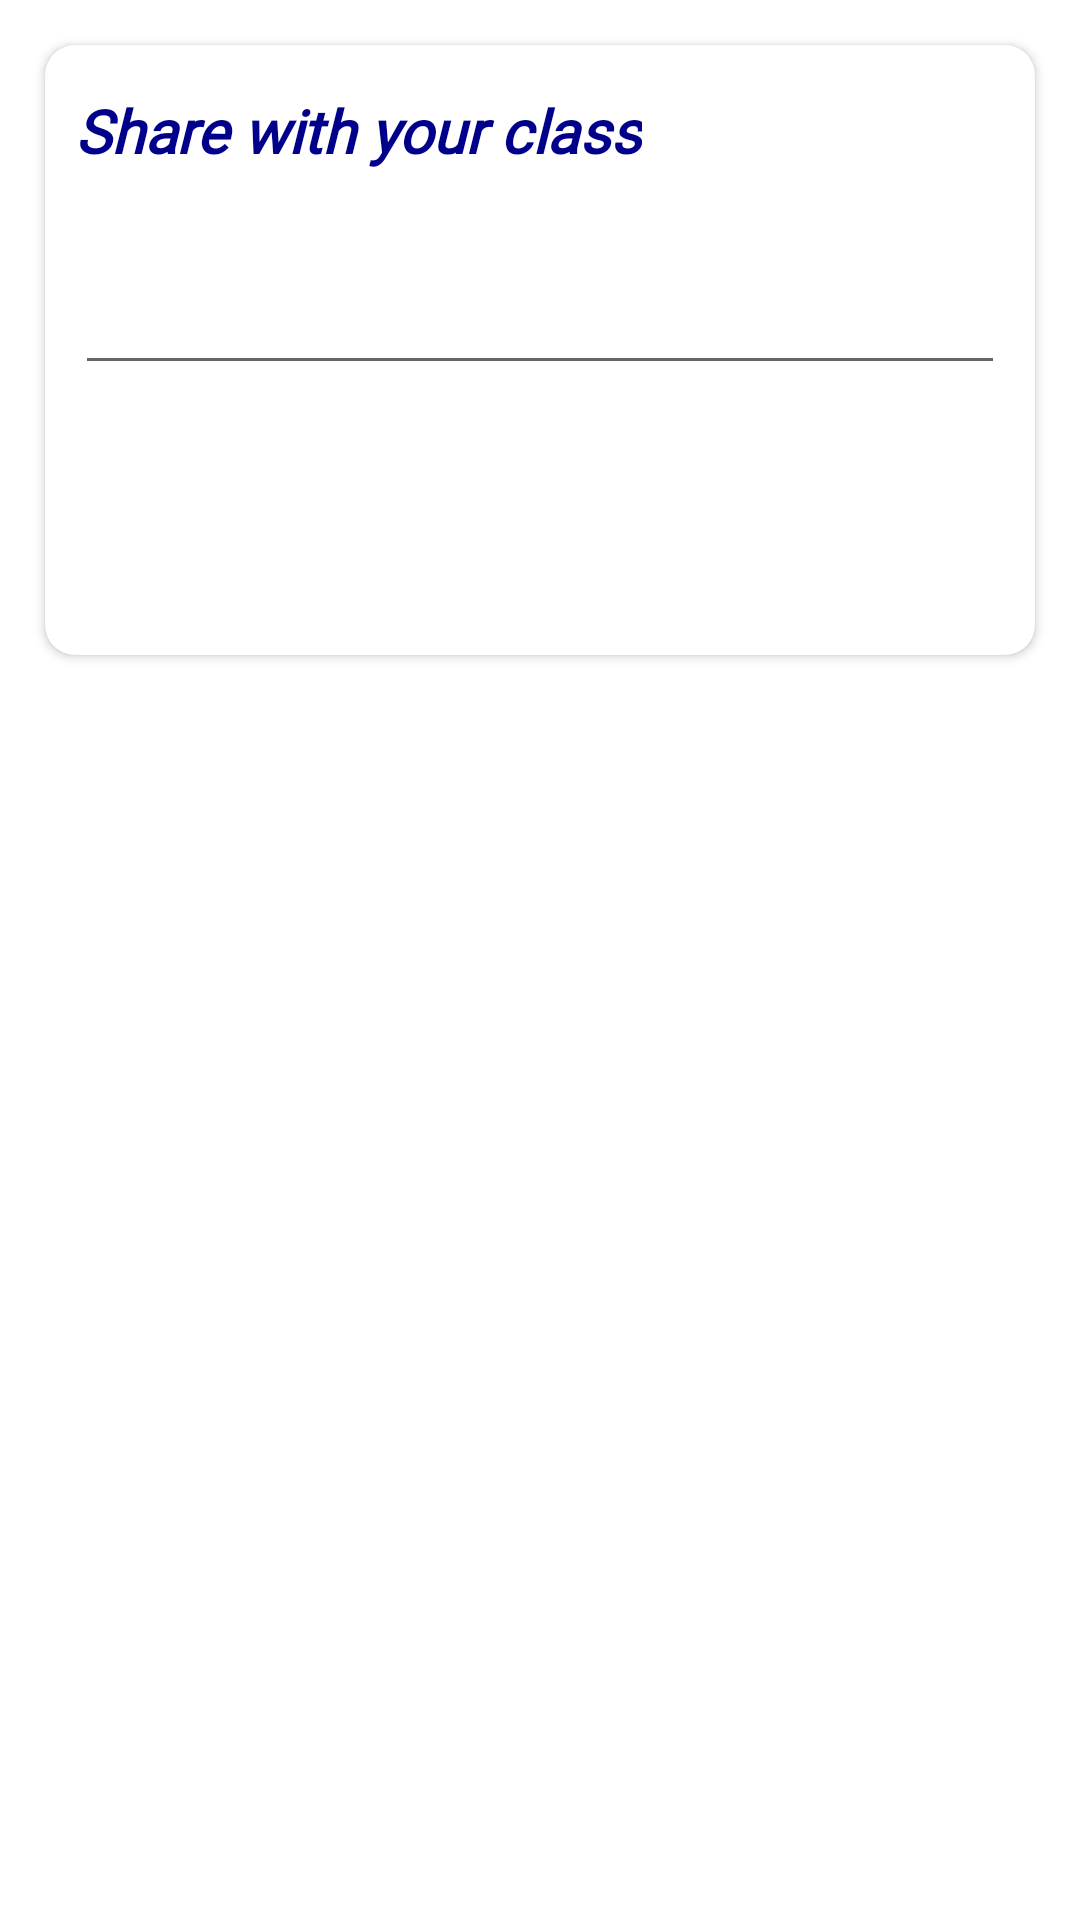

Reconstruct the res/layout file that produces this screen, plus the resources it refers to.
<!-- AndroidManifest.xml: application theme Theme.CollegeApp -->
<!-- res/layout/activity_share_class.xml -->
<?xml version="1.0" encoding="utf-8"?>
<RelativeLayout xmlns:app="http://schemas.android.com/apk/res-auto"
    xmlns:tools="http://schemas.android.com/tools"
    xmlns:android="http://schemas.android.com/apk/res/android"
    android:layout_width="match_parent"
    android:layout_height="match_parent"
    android:background="#ffffff"
    tools:context=".Faculty.ShareClass"
    >

    <LinearLayout
        android:orientation="vertical"
        android:layout_height="match_parent"
        android:layout_width="match_parent">
        <com.google.android.material.card.MaterialCardView
            android:layout_width="match_parent"
            android:layout_height="wrap_content"
            android:layout_margin="15sp"
            android:outlineAmbientShadowColor="@color/black"
            app:cardCornerRadius="10sp"
            >
            <LinearLayout
                android:layout_width="match_parent"
                android:layout_height="wrap_content"

                android:orientation="vertical"
                >
                <TextView
                    android:id="@+id/cname1"
                    android:layout_width="wrap_content"
                    android:layout_height="wrap_content"
                    android:layout_marginLeft="10dp"
                    android:layout_marginTop="15dp"
                    android:layout_marginBottom="20dp"
                    android:fontFamily="@font/montserratregular"
                    android:text="Share with your class"
                    android:textColor="#00008b"
                    android:textSize="20sp"
                    android:textStyle="bold|italic" />

                <EditText
                    android:id="@+id/textField"
                    android:layout_width="match_parent"
                    android:layout_height="wrap_content"
                    android:layout_margin="10dp"

                    />
                <LinearLayout
                    android:layout_width="wrap_content"
                    android:layout_height="wrap_content"
                    android:layout_gravity="center_horizontal"
                    android:orientation="horizontal">
                <Button
                    android:layout_width="40dp"
                    android:layout_height="40dp"

                    android:id="@+id/addFile"
                    android:layout_margin="20dp"
                    android:background="@drawable/ic_baseline_attach_file_24"
                    />
                <Button
                    android:layout_width="40dp"
                    android:layout_height="40dp"
                    android:id="@+id/send"

                    android:layout_margin="20dp"
                    android:background="@drawable/ic_baseline_send_24"
                    /></LinearLayout>

            </LinearLayout>
        </com.google.android.material.card.MaterialCardView>


       

        <ListView
            android:id="@+id/listView"
            android:layout_width="match_parent"
            android:layout_height="wrap_content"
             >
        </ListView>
    </LinearLayout>


</RelativeLayout>
<!-- resources referenced by this layout -->
<resources>
  <color name="black">#FF000000</color>
  <style name="Theme.CollegeApp" parent="Theme.AppCompat.Light.DarkActionBar">
          <item name="colorPrimary">@color/purple_500</item>
          <item name="colorPrimaryVariant">@color/purple_700</item>
          <item name="colorOnPrimary">@color/white</item>
          
          <item name="colorSecondary">@color/teal_200</item>
          <item name="colorSecondaryVariant">@color/teal_700</item>
          <item name="colorOnSecondary">@color/black</item>
          
          <item name="android:statusBarColor" tools:targetApi="l">?attr/colorPrimaryVariant</item>
      </style>
  <color name="purple_500">#FF6200EE</color>
  <color name="purple_700">#FF3700B3</color>
  <color name="white">#FFFFFFFF</color>
  <color name="teal_200">#FF03DAC5</color>
  <color name="teal_700">#FF018786</color>
</resources>
